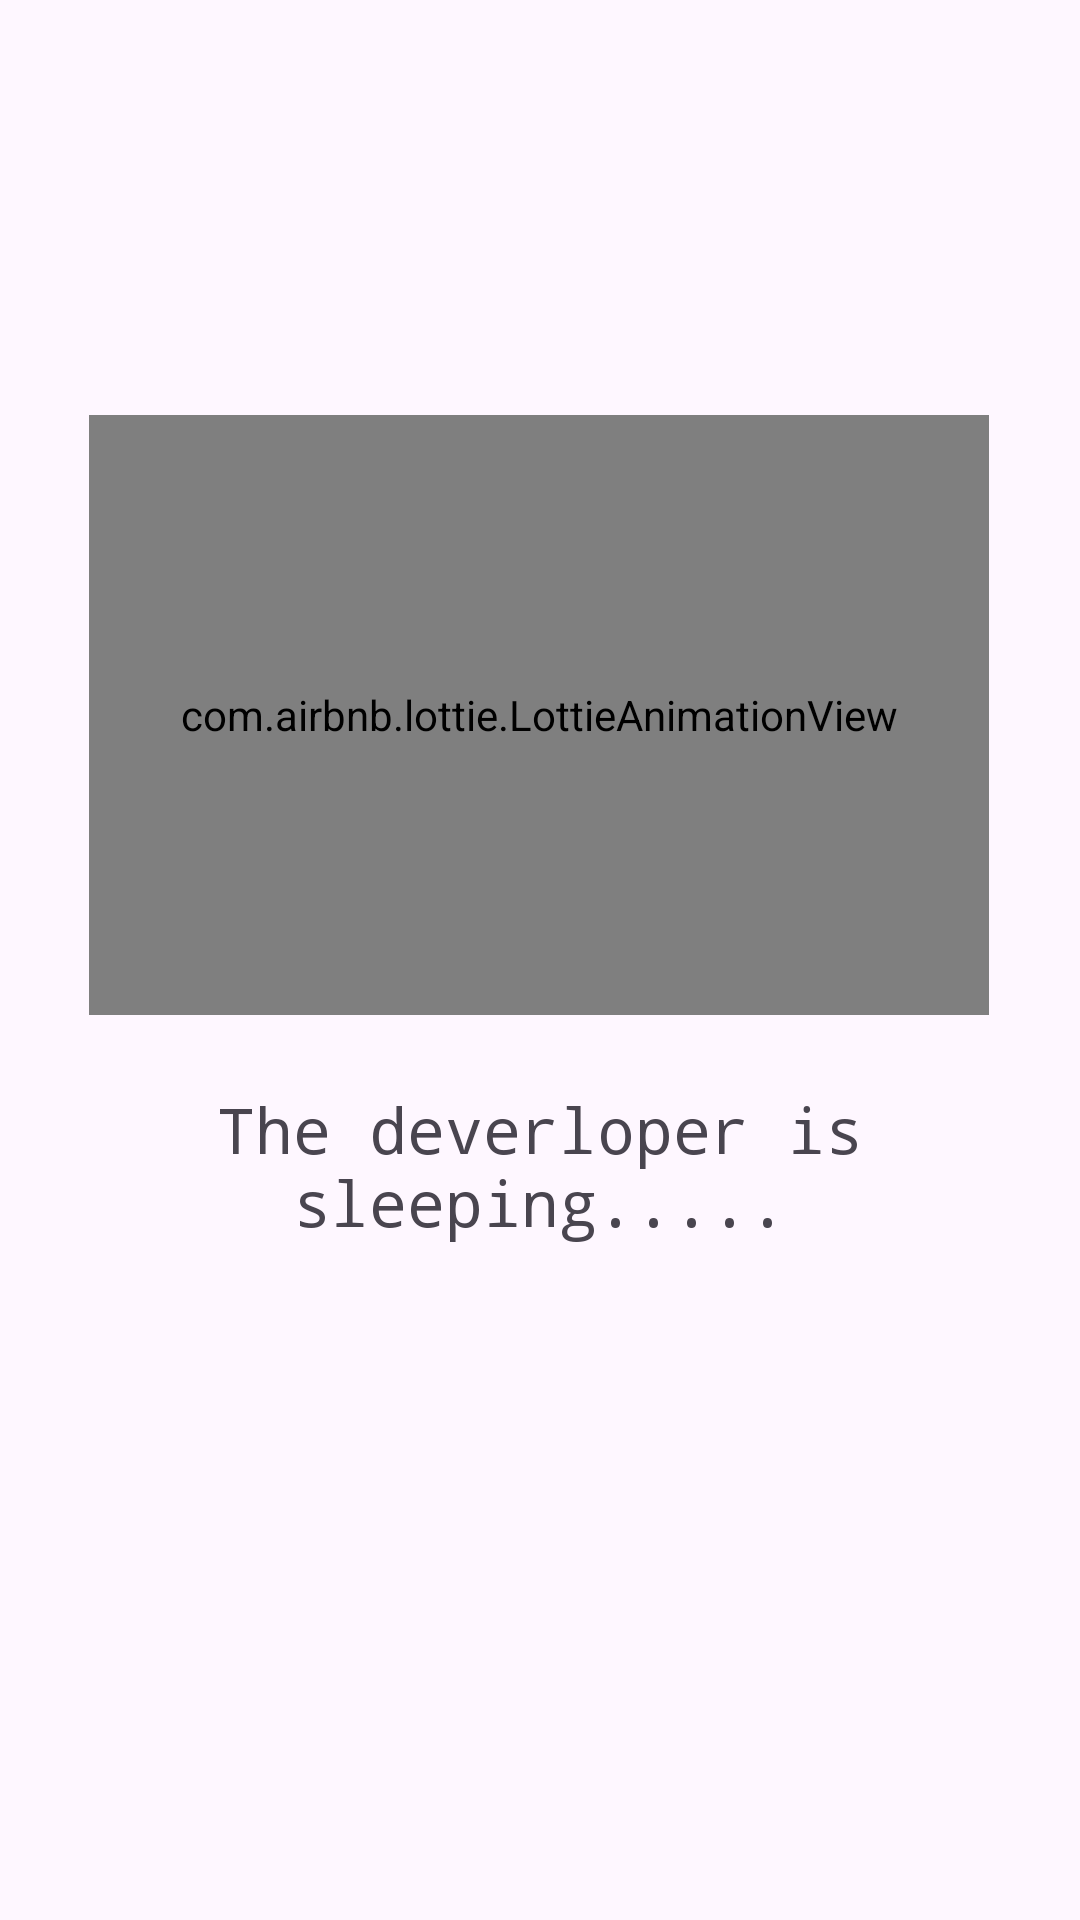

Here is an Android app screen rendered from its layout file. Give the layout XML and the strings, colors and styles it references.
<!-- AndroidManifest.xml: application theme Theme.HomeGardening -->
<!-- res/layout/activity_under_construction.xml -->
<?xml version="1.0" encoding="utf-8"?>
<androidx.constraintlayout.widget.ConstraintLayout xmlns:android="http://schemas.android.com/apk/res/android"
    xmlns:app="http://schemas.android.com/apk/res-auto"
    xmlns:tools="http://schemas.android.com/tools"
    android:id="@+id/main"
    android:layout_width="match_parent"
    android:layout_height="match_parent"
    tools:context=".UnderConstruction">

    <ImageView
        android:id="@+id/backbutton"
        android:layout_width="40dp"
        android:layout_height="40dp"
        android:src="@drawable/arrow_back"
        android:layout_margin="20dp"
        app:layout_constraintStart_toStartOf="parent"
        app:layout_constraintTop_toTopOf="parent"
        android:background="@drawable/ripple_button"
        app:tint="@color/lime_green" />

    <com.airbnb.lottie.LottieAnimationView
        android:id="@+id/animationView"
        android:layout_width="300dp"
        android:layout_height="200dp"
        app:layout_constraintBottom_toBottomOf="parent"
        app:layout_constraintEnd_toEndOf="parent"
        app:layout_constraintHorizontal_bias="0.495"
        app:layout_constraintStart_toStartOf="parent"
        app:layout_constraintTop_toTopOf="parent"
        app:layout_constraintVertical_bias="0.329"
        app:lottie_autoPlay="true"
        app:lottie_loop="true"
        android:layout_marginTop="-10dp"
        app:lottie_rawRes="@raw/sleeping_animation" />

    <TextView
        android:layout_width="match_parent"
        android:layout_height="wrap_content"
        android:layout_marginTop="24dp"
        android:fontFamily="monospace"
        android:text="The deverloper is sleeping....."
        android:textAlignment="center"
        android:textSize="21dp"
        app:layout_constraintEnd_toEndOf="@+id/animationView"
        app:layout_constraintHorizontal_bias="0.495"
        app:layout_constraintStart_toStartOf="@+id/animationView"
        app:layout_constraintTop_toBottomOf="@+id/animationView" />


</androidx.constraintlayout.widget.ConstraintLayout>
<!-- resources referenced by this layout -->
<resources>
  <color name="lime_green">#32CD32</color>
  <!-- drawable ripple_button (drawable) -->
  <?xml version="1.0" encoding="utf-8"?>
  <selector xmlns:android="http://schemas.android.com/apk/res/android">
  
      <item android:state_pressed="true" android:drawable="@color/mint_green"/>
  
  </selector>
  <style name="Theme.HomeGardening" parent="Base.Theme.HomeGardening" />
  <color name="mint_green">#32CD32</color>
  <style name="Base.Theme.HomeGardening" parent="Theme.Material3.DayNight.NoActionBar">
          
          
          <item name="android:statusBarColor">@color/mint_green</item>
      </style>
</resources>
